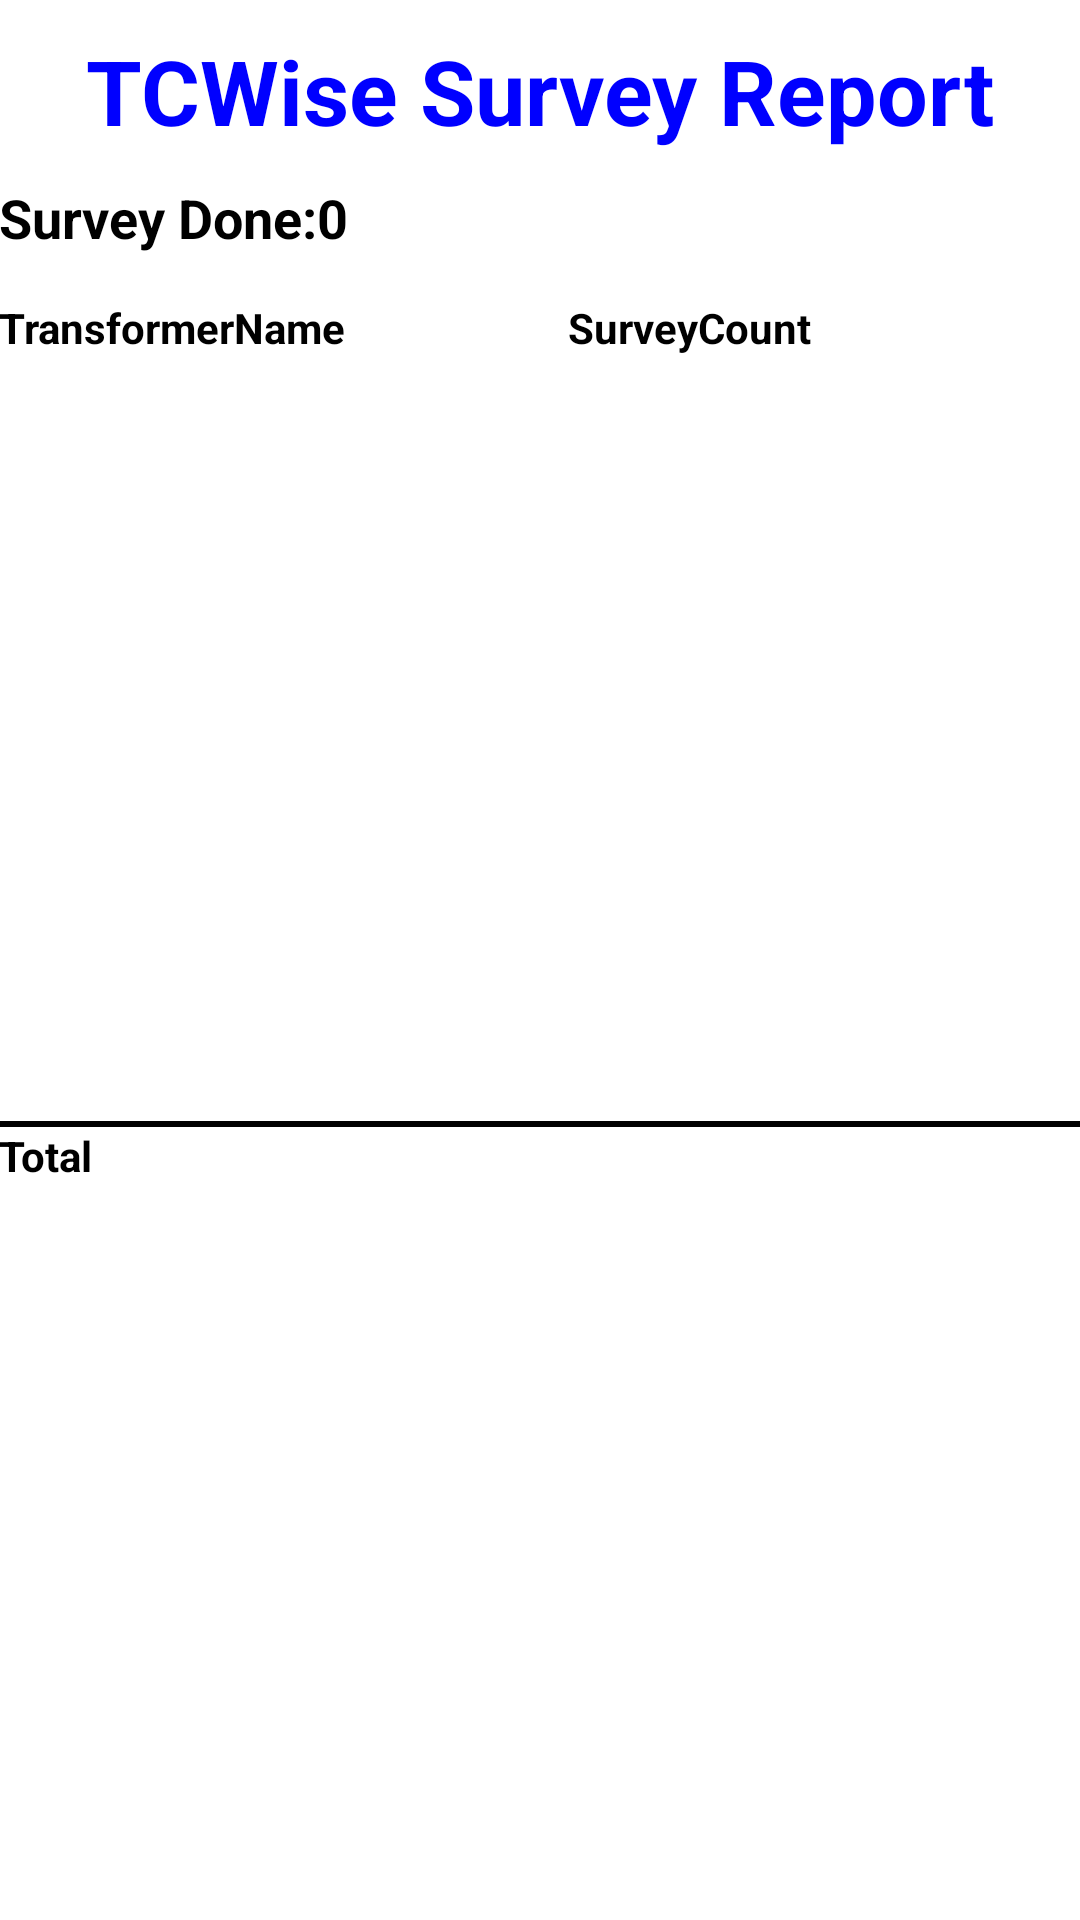

Produce the Android XML layout that renders to this screen, including the resource entries it uses.
<!-- AndroidManifest.xml: application theme MyTheme -->
<!-- res/layout/activity_report_tcwise_survey.xml -->
<LinearLayout xmlns:android="http://schemas.android.com/apk/res/android"
    android:layout_width="match_parent"
    android:layout_height="fill_parent"
    android:gravity="center_horizontal"
    android:orientation="vertical"
    android:paddingLeft="@dimen/activity_horizontal_margin" >

    <TextView
        android:id="@+id/lblTariffwiseReport"
        style="@style/SBLargeLabel"
        android:layout_width="fill_parent"
        android:layout_height="wrap_content"
        android:layout_marginTop="10dp"
        android:gravity="center"
        android:text="@string/TCWise_Survey_Report" />

    <LinearLayout
        android:layout_width="fill_parent"
        android:layout_height="wrap_content"
        android:orientation="horizontal" >

        <TextView
            android:id="@+id/lblTotal"
            style="@style/SBLabel"
            android:layout_width="wrap_content"
            android:layout_height="wrap_content"
            android:layout_marginTop="10dp"
            android:text="@string/SurDone" />

        <TextView
            android:id="@+id/texttotal"
            style="@style/SBLabel"
            android:layout_width="wrap_content"
            android:layout_height="wrap_content"
            android:layout_marginTop="10dp"
            android:text="0" />
    </LinearLayout>

    <ScrollView
        android:layout_width="match_parent"
        android:layout_height="wrap_content"
        android:layout_marginTop="5dp"
        android:orientation="horizontal" >

        <LinearLayout
            android:layout_width="match_parent"
            android:layout_height="wrap_content"
            android:layout_marginTop="5dp"
            android:orientation="vertical" >

            <LinearLayout
                android:layout_width="fill_parent"
                android:layout_height="wrap_content"
                android:layout_marginTop="5dp"
                android:orientation="horizontal" >

                <TextView
                    android:id="@+id/lblTransformername"
                    style="@style/SBSmallLabel"
                    android:layout_width="180dp"
                    android:layout_height="wrap_content"
                    android:gravity="left"
                    android:text="@string/TransformerName"
                    android:textColor="@color/black"
                    android:textStyle="bold" />

                <TextView
                    android:id="@+id/lblSurveyDone"
                    style="@style/SBSmallLabel"
                    android:layout_width="100dp"
                    android:layout_height="wrap_content"
                    android:gravity="center"
                    android:text="SurveyCount"
                    android:textColor="@color/black"
                    android:textStyle="bold" />
            </LinearLayout>

            <ListView
                android:id="@+id/lsttariff"
                android:layout_marginTop="5dp"
                android:layout_width="match_parent"
                android:layout_height="250dp" >
            </ListView>

            <TextView
                android:id="@+id/lbldashh"
                android:layout_width="fill_parent"
                android:layout_height="2dp"
                android:background="@color/black"
                android:fontFamily="sans-serif-condensed"
                android:gravity="center"
                android:text="@string/dash" />

            <LinearLayout
                android:layout_width="match_parent"
                android:layout_height="30dp"
                android:layout_marginBottom="1dp"
                android:orientation="horizontal" >

                <TextView
                    android:id="@+id/lblTarif"
                    style="@style/SBSmallLabel"
                    android:layout_width="180dp"
                    android:layout_height="wrap_content"
                    android:gravity="left"
                    android:text="@string/Total"
                    android:textColor="@color/black"
                    android:textStyle="bold" />

                <TextView
                    android:id="@+id/total1"
                    style="@style/SBSmallLabel"
                    android:layout_width="100dp"
                    android:layout_height="wrap_content"
                    android:gravity="center"
                    android:text=""
                    android:textColor="@color/black"
                    android:textStyle="bold" />
            </LinearLayout>
        </LinearLayout>
    </ScrollView>

</LinearLayout>
<!-- resources referenced by this layout -->
<resources>
  <color name="black">#000000</color>
  <string name="SurDone">Survey Done:</string>
  <string name="TCWise_Survey_Report">TCWise Survey Report</string>
  <string name="Total">Total</string>
  <string name="TransformerName">TransformerName</string>
  <string name="dash">-</string>
  <style name="SBLabel" parent="@android:style/TextAppearance">            
          <item name="android:textStyle">bold</item>
          <item name="android:textSize">18sp</item>
      </style>
  <style name="SBLargeLabel" parent="@android:style/TextAppearance">
          <item name="android:textColor">#0000FF</item>        
          <item name="android:textStyle">bold</item>
          <item name="android:textSize">30sp</item>
      </style>
  <style name="SBSmallLabel" parent="@android:style/TextAppearance">
          <item name="android:textColor">#005500</item>        
          <item name="android:textStyle">bold</item>
          <item name="android:textSize">14sp</item>
      </style>
  <style name="MyTheme" parent="AppBaseTheme">
          <item name="android:actionBarStyle">@style/MyTheme.ActionBarStyle</item>
          <item name="android:actionBarTabTextStyle">@style/MyTheme.ActionBar.ActionBarText</item>
      </style>
  <style name="AppBaseTheme" parent="android:Theme.Light">
          
      </style>
  <style name="MyTheme.ActionBarStyle" parent="@android:style/Widget.Holo.Light.ActionBar">
          <item name="android:titleTextStyle">@style/MyTheme.ActionBar.TitleTextStyle</item>
          <item name="android:background">@color/blue1</item>
      </style>
  <style name="MyTheme.ActionBar.ActionBarText" parent="@android:style/Widget.Holo.Light.ActionBar.TabText">
          <item name="android:textColor">@android:color/white</item>
      </style>
  <style name="MyTheme.ActionBar.TitleTextStyle" parent="@android:style/TextAppearance.Holo.Widget.ActionBar.Title">
          <item name="android:textColor">@android:color/white</item>
      </style>
  <color name="blue1">#005387</color>
</resources>
